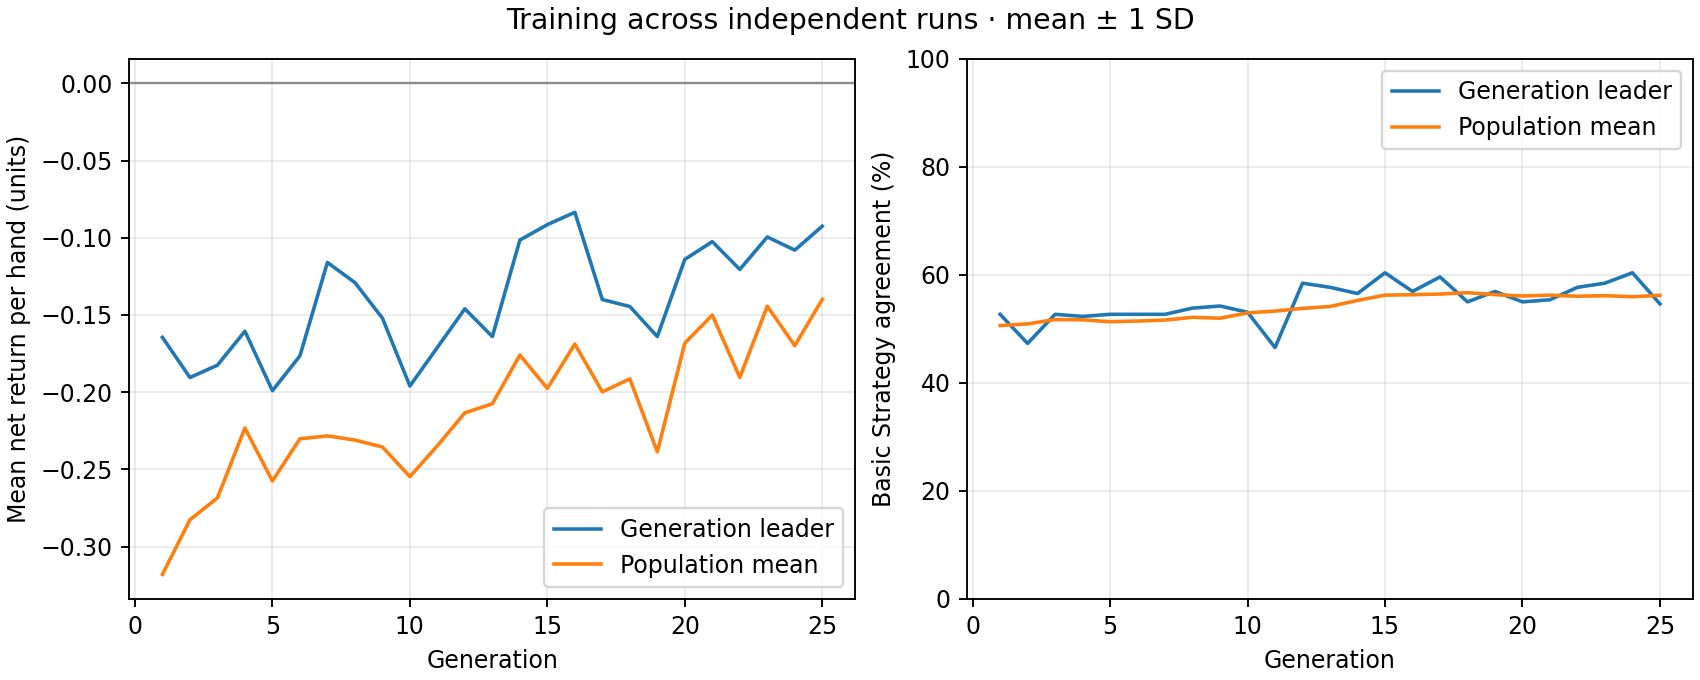

The table this chart was drawn from, first rows:
generation, best_fitness_mean, best_fitness_sd, average_fitness_mean, average_fitness_sd, best_match_pct_mean, best_match_pct_sd, population_match_pct_mean, population_match_pct_sd
1, -0.1645, 0.0, -0.318, 0.0, 52.69, 0.0, 50.6, 0.0
2, -0.1905, 0.0, -0.2826, 0.0, 47.31, 0.0, 50.92, 0.0
3, -0.1825, 0.0, -0.2684, 0.0, 52.69, 0.0, 51.72, 0.0
4, -0.1605, 0.0, -0.2232, 0.0, 52.31, 0.0, 51.69, 0.0
5, -0.199, 0.0, -0.2575, 0.0, 52.69, 0.0, 51.32, 0.0
6, -0.1765, 0.0, -0.2302, 0.0, 52.69, 0.0, 51.45, 0.0
7, -0.116, 0.0, -0.2283, 0.0, 52.69, 0.0, 51.63, 0.0
8, -0.129, 0.0, -0.231, 0.0, 53.85, 0.0, 52.14, 0.0
9, -0.152, 0.0, -0.2355, 0.0, 54.23, 0.0, 51.97, 0.0
10, -0.196, 0.0, -0.2547, 0.0, 53.08, 0.0, 52.96, 0.0
11, -0.171, 0.0, -0.2347, 0.0, 46.54, 0.0, 53.29, 0.0
12, -0.146, 0.0, -0.2134, 0.0, 58.46, 0.0, 53.79, 0.0
13, -0.164, 0.0, -0.2075, 0.0, 57.69, 0.0, 54.14, 0.0
14, -0.1015, 0.0, -0.176, 0.0, 56.54, 0.0, 55.26, 0.0
15, -0.0915, 0.0, -0.1975, 0.0, 60.38, 0.0, 56.24, 0.0
16, -0.0835, 0.0, -0.1688, 0.0, 56.92, 0.0, 56.33, 0.0
17, -0.14, 0.0, -0.1998, 0.0, 59.62, 0.0, 56.45, 0.0
18, -0.1445, 0.0, -0.1914, 0.0, 55, 0.0, 56.7, 0.0
19, -0.164, 0.0, -0.2386, 0.0, 56.92, 0.0, 56.33, 0.0
20, -0.114, 0.0, -0.1682, 0.0, 55, 0.0, 56.09, 0.0
21, -0.1025, 0.0, -0.1501, 0.0, 55.38, 0.0, 56.24, 0.0
22, -0.1205, 0.0, -0.1905, 0.0, 57.69, 0.0, 56.04, 0.0
23, -0.0995, 0.0, -0.1443, 0.0, 58.46, 0.0, 56.14, 0.0
24, -0.108, 0.0, -0.1699, 0.0, 60.38, 0.0, 55.95, 0.0
25, -0.0925, 0.0, -0.1399, 0.0, 54.62, 0.0, 56.21, 0.0
